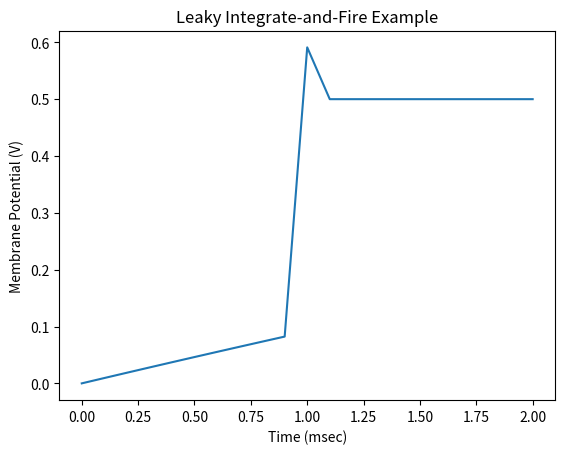

Write Python code to recreate this figure.
from numpy import *
from matplotlib import pyplot as plt

## setup parameters and state variables
T       = 2                     # total time to simulate (msec)
dt      = 0.1                   # simulation time step (msec)
time    = arange(0, T+dt, dt)   # time array
t_rest  = 0                     # initial refractory time

## LIF properties
Vm      = zeros(len(time))      # potential (V) trace over time
Rm      = 1                     # resistance (kOhm)
Cm      = 16                    # capacitance (uF)
tau_m   = Rm*Cm                 # time constant (msec)
tau_ref = 4                     # refractory period (msec)
Vth     = 1                     # spike threshold (V)
V_spike = 0.5                   # spike delta (V)

## Stimulus
I       = 1.5                   # input current (A)

## iterate over each time step
for i, t in enumerate(time):
    if t > t_rest:
        Vm[i] = Vm[i-1] + (-Vm[i-1] + I*Rm) / tau_m * dt
        print(type(Vm[i]))
    if t >= Vth:
        Vm[i] += V_spike
        t_rest = t + tau_ref

## plot membrane potential trace
plt.plot(time, Vm)
plt.title('Leaky Integrate-and-Fire Example')
plt.ylabel('Membrane Potential (V)')
plt.xlabel('Time (msec)')
plt.show()